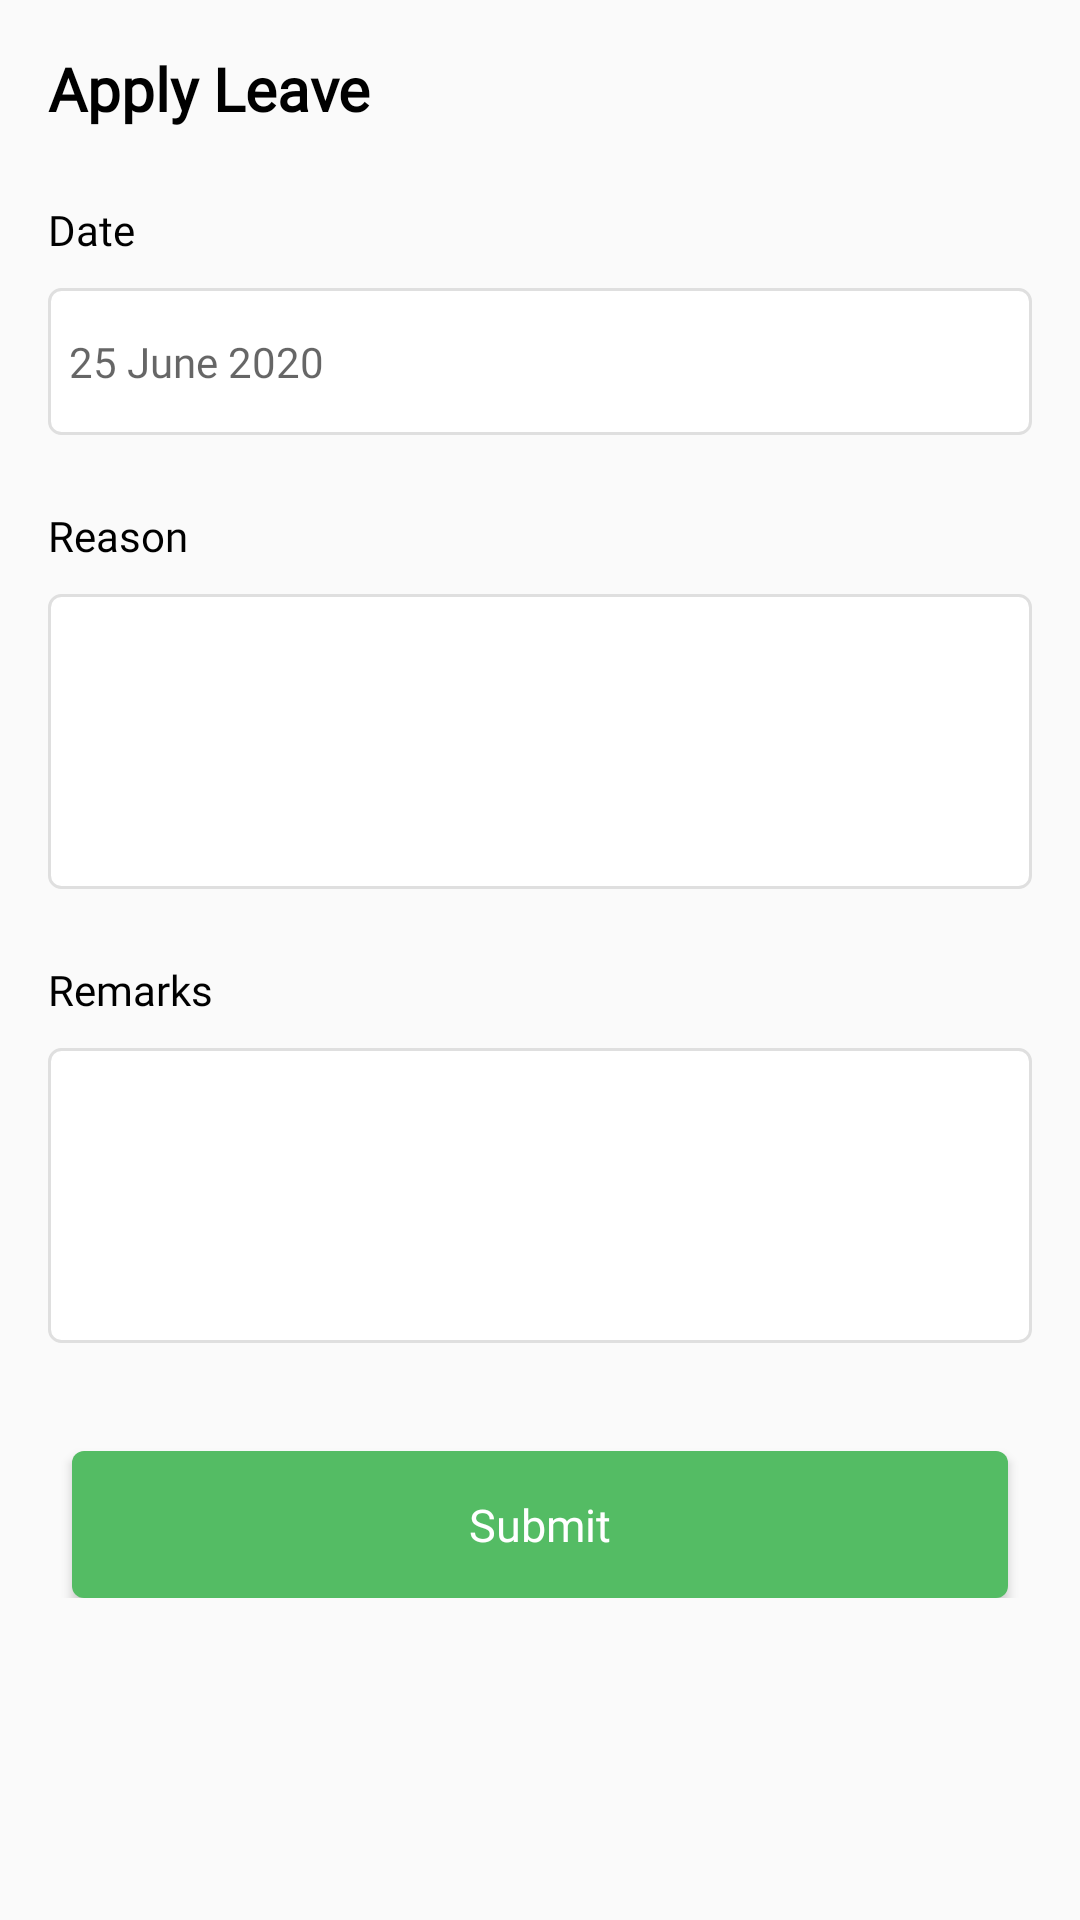

This screen was rendered from an Android layout file. Write that file and the resources it references.
<!-- AndroidManifest.xml: application theme Theme.Roohtour -->
<!-- res/layout/fragmennt_apply_leave_bottom_sheet.xml -->
<?xml version="1.0" encoding="utf-8"?>
<layout xmlns:android="http://schemas.android.com/apk/res/android"
    xmlns:app="http://schemas.android.com/apk/res-auto"
    xmlns:tools="http://schemas.android.com/tools">

    <data>

    </data>

    <androidx.core.widget.NestedScrollView
        android:layout_width="match_parent"
        android:layout_height="wrap_content">

        <androidx.constraintlayout.widget.ConstraintLayout
            android:layout_width="match_parent"
            android:layout_height="wrap_content"
            android:focusableInTouchMode="true"
            android:focusable="true"
            android:paddingBottom="24dp">

            <TextView
                android:id="@+id/tvTitle"
                android:layout_width="0dp"
                android:layout_height="wrap_content"
                android:text="@string/apply_leave"
                android:textColor="@color/black"
                android:textSize="20sp"
                android:textStyle="bold"
                android:layout_marginTop="16dp"
                android:layout_marginLeft="16dp"
                android:fontFamily="@font/avenir_heavy"
                app:layout_constraintVertical_chainStyle="spread_inside"
                app:layout_constraintStart_toStartOf="parent"
                app:layout_constraintTop_toTopOf="parent"
                app:layout_constraintEnd_toStartOf="@+id/btnClose"/>

            <ImageView
                android:id="@+id/btnClose"
                android:layout_width="wrap_content"
                android:layout_height="wrap_content"
                android:src="@drawable/ic_close"
                android:layout_marginRight="16dp"
                app:layout_constraintHorizontal_bias="1.0"
                app:layout_constraintTop_toTopOf="@+id/tvTitle"
                app:layout_constraintStart_toEndOf="@+id/tvTitle"
                app:layout_constraintEnd_toEndOf="parent"
                app:tint="@color/black" />

            <TextView
                android:id="@+id/promptDate"
                app:layout_constraintTop_toBottomOf="@+id/tvTitle"
                app:layout_constraintStart_toStartOf="parent"
                android:layout_marginLeft="16dp"
                android:layout_marginTop="24dp"
                android:text="Date"
                android:textSize="14sp"
                android:textColor="@color/black"
                android:fontFamily="@font/avenir_medium"
                android:layout_width="wrap_content"
                android:layout_height="wrap_content"/>

            <TextView
                android:id="@+id/etDate"
                android:layout_width="match_parent"
                android:layout_height="49dp"
                android:gravity="left|center"
                android:textSize="14sp"
                android:textColor="@color/black"
                android:fontFamily="@font/avenir_light"
                android:padding="7dp"
                tools:text="25 June 2020"
                android:hint="25 June 2020"
                android:layout_marginTop="10dp"
                android:background="@drawable/bg_edittext"
                app:layout_constraintTop_toBottomOf="@+id/promptDate"
                android:layout_marginLeft="16dp"
                android:layout_marginRight="16dp"/>

            <TextView
                android:id="@+id/promptReason"
                app:layout_constraintTop_toBottomOf="@+id/etDate"
                app:layout_constraintStart_toStartOf="parent"
                android:layout_marginLeft="16dp"
                android:layout_marginTop="24dp"
                android:text="@string/reason"
                android:textSize="14sp"
                android:textColor="@color/black"
                android:fontFamily="@font/avenir_medium"
                android:layout_width="wrap_content"
                android:layout_height="wrap_content"/>

            <EditText
                android:id="@+id/etDesc"
                android:layout_width="match_parent"
                android:layout_height="wrap_content"
                android:lines="5"
                android:maxLines="5"
                android:layout_marginTop="10dp"
                android:gravity="left|top"
                android:textSize="14sp"
                android:textColor="@color/black"
                android:fontFamily="@font/avenir_light"
                android:padding="7dp"
                android:imeOptions="actionDone"
                android:background="@drawable/bg_edittext"
                app:layout_constraintTop_toBottomOf="@+id/promptReason"
                android:layout_marginLeft="16dp"
                android:layout_marginRight="16dp"/>

            <TextView
                android:id="@+id/promptRemarks"
                app:layout_constraintTop_toBottomOf="@+id/etDesc"
                app:layout_constraintStart_toStartOf="parent"
                android:layout_marginLeft="16dp"
                android:layout_marginTop="24dp"
                android:text="@string/remarks"
                android:textSize="14sp"
                android:textColor="@color/black"
                android:fontFamily="@font/avenir_medium"
                android:layout_width="wrap_content"
                android:layout_height="wrap_content"/>

            <EditText
                android:id="@+id/etRemarks"
                android:layout_width="match_parent"
                android:layout_height="wrap_content"
                android:lines="5"
                android:maxLines="5"
                android:layout_marginTop="10dp"
                android:gravity="left|top"
                android:textSize="14sp"
                android:textColor="@color/black"
                android:fontFamily="@font/avenir_light"
                android:padding="7dp"
                android:imeOptions="actionDone"
                android:background="@drawable/bg_edittext"
                app:layout_constraintTop_toBottomOf="@+id/promptRemarks"
                android:layout_marginLeft="16dp"
                android:layout_marginRight="16dp"/>

            <Button
                android:id="@+id/btnSubmit"
                style="@style/EspyButtonStyle"
                android:background="@drawable/bg_cap_button"
                android:layout_width="match_parent"
                android:layout_height="49dp"
                android:layout_marginLeft="24dp"
                android:layout_marginRight="24dp"
                android:layout_marginTop="36dp"
                android:layout_marginBottom="24dp"
                android:padding="14dp"
                android:textSize="15sp"
                android:text="@string/submit"
                android:fontFamily="@font/avenir_medium"
                app:layout_constraintTop_toBottomOf="@+id/etRemarks"/>


        </androidx.constraintlayout.widget.ConstraintLayout>

    </androidx.core.widget.NestedScrollView>

</layout>
<!-- resources referenced by this layout -->
<resources>
  <color name="black">#FF000000</color>
  <!-- drawable bg_cap_button (drawable) -->
  <?xml version="1.0" encoding="utf-8"?>
  <layer-list xmlns:android="http://schemas.android.com/apk/res/android">
      <item android:id="@+id/itemTop">
          <shape android:shape="rectangle">
              <corners
                  android:bottomLeftRadius="4dp"
                  android:bottomRightRadius="4dp"
                  android:topLeftRadius="4dp"
                  android:topRightRadius="4dp" />
              <solid android:color="@color/app_accent_color" />
          </shape>
      </item>
  </layer-list>
  <!-- drawable bg_edittext (drawable) -->
  <?xml version="1.0" encoding="utf-8"?>
  <layer-list xmlns:android="http://schemas.android.com/apk/res/android">
      <item android:id="@+id/itemTop">
          <shape android:shape="rectangle">
              <corners
                  android:bottomLeftRadius="4dp"
                  android:bottomRightRadius="4dp"
                  android:topLeftRadius="4dp"
                  android:topRightRadius="4dp" />
              <stroke
                  android:width="1dp"
                  android:color="@color/border_color2" />
              <solid android:color="@color/white" />
          </shape>
      </item>
  </layer-list>
  <string name="apply_leave">Apply Leave</string>
  <string name="reason">Reason</string>
  <string name="remarks">Remarks</string>
  <string name="submit">Submit</string>
  <style name="EspyButtonStyle" parent="Widget.MaterialComponents.Button">
          <item name="backgroundTint">@color/app_accent_color</item>
          <item name="android:textColor">@color/white</item>
          <item name="android:textSize">17sp</item>
          <item name="cornerRadius">4dp</item>
      </style>
  <style name="Theme.Roohtour" parent="Theme.AppCompat.Light.NoActionBar">
          
          <item name="colorPrimary">@color/purple_500</item>
          <item name="colorPrimaryVariant">@color/purple_700</item>
          <item name="colorOnPrimary">@color/white</item>
          
          <item name="colorSecondary">@color/teal_200</item>
          <item name="colorSecondaryVariant">@color/teal_700</item>
          <item name="colorOnSecondary">@color/black</item>
          
          <item name="android:statusBarColor" tools:targetApi="l">?attr/colorPrimaryVariant</item>
          
          <item name="android:forceDarkAllowed" tools:targetApi="q">false</item>
  
          <item name="bottomSheetDialogTheme">@style/AppBottomSheetDialogTheme</item>
      </style>
  <color name="app_accent_color">#54bc64</color>
  <color name="border_color2">#DFDFDF</color>
  <color name="white">#FFFFFFFF</color>
  <color name="purple_500">#FF6200EE</color>
  <color name="purple_700">#FF3700B3</color>
  <color name="teal_200">#FF03DAC5</color>
  <color name="teal_700">#FF018786</color>
  <style name="AppBottomSheetDialogTheme" parent="Theme.Design.Light.BottomSheetDialog">
          <item name="bottomSheetStyle">@style/AppModalStyle</item>
      </style>
  <style name="AppModalStyle" parent="Widget.Design.BottomSheet.Modal">
          <item name="android:background">@drawable/bg_top_curved</item>
      </style>
</resources>
